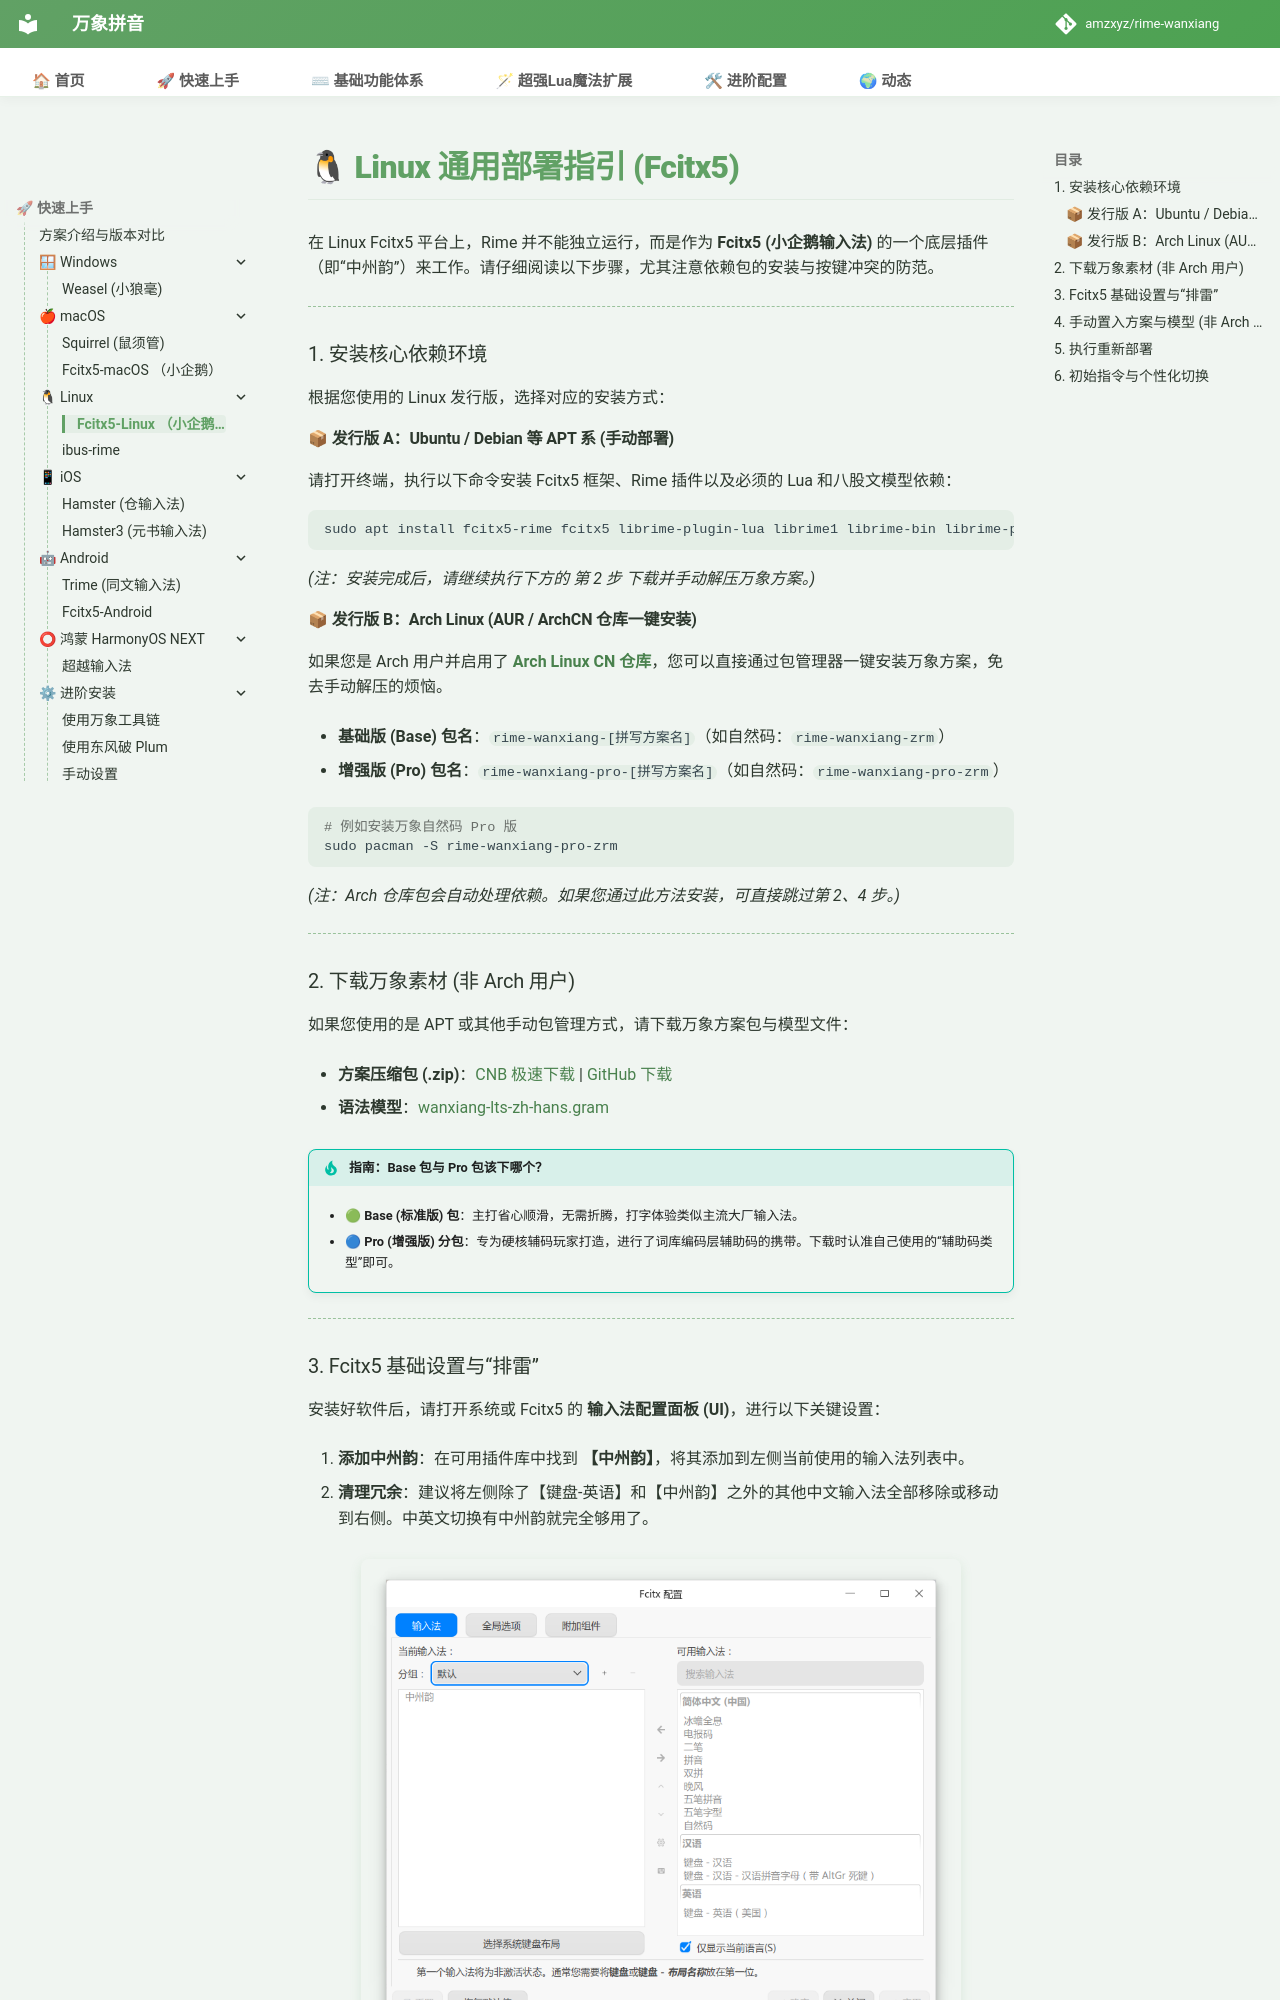

repository: shoudaoshuangpin/rime-wanxiang · page: doc/fcitx5-linux/index.html · generator: mkdocs

# 🐧 Linux 通用部署指引 (Fcitx5)

在 Linux Fcitx5 平台上，Rime 并不能独立运行，而是作为 **Fcitx5 (小企鹅输入法)** 的一个底层插件（即“中州韵”）来工作。请仔细阅读以下步骤，尤其注意依赖包的安装与按键冲突的防范。

---

### 1. 安装核心依赖环境

根据您使用的 Linux 发行版，选择对应的安装方式：

#### 📦 发行版 A：Ubuntu / Debian 等 APT 系 (手动部署)

请打开终端，执行以下命令安装 Fcitx5 框架、Rime 插件以及必须的 Lua 和八股文模型依赖：
```bash
sudo apt install fcitx5-rime fcitx5 librime-plugin-lua librime1 librime-bin librime-plugin-octagram
```
*(注：安装完成后，请继续执行下方的 第 2 步 下载并手动解压万象方案。)*

#### 📦 发行版 B：Arch Linux (AUR / ArchCN 仓库一键安装)

如果您是 Arch 用户并启用了 **[Arch Linux CN 仓库](https://www.archlinuxcn.org/archlinux-cn-repo-and-mirror/)**，您可以直接通过包管理器一键安装万象方案，免去手动解压的烦恼。

* **基础版 (Base) 包名**：`rime-wanxiang-[拼写方案名]`（如自然码：`rime-wanxiang-zrm`）

* **增强版 (Pro) 包名**：`rime-wanxiang-pro-[拼写方案名]`（如自然码：`rime-wanxiang-pro-zrm`）

```bash
# 例如安装万象自然码 Pro 版
sudo pacman -S rime-wanxiang-pro-zrm
```
*(注：Arch 仓库包会自动处理依赖。如果您通过此方法安装，可直接跳过第 2、4 步。)*

---

### 2. 下载万象素材 (非 Arch 用户)

如果您使用的是 APT 或其他手动包管理方式，请下载万象方案包与模型文件：

* **方案压缩包 (.zip)**：[CNB 极速下载](https://cnb.cool/amzxyz/rime-wanxiang/-/releases) | [GitHub 下载](https://github.com/amzxyz/rime-wanxiang/releases)

* **语法模型**：[wanxiang-lts-zh-hans.gram](https://cnb.cool/amzxyz/rime-wanxiang/-/releases/download/model/wanxiang-lts-zh-hans.gram)

!!! tip "指南：Base 包与 Pro 包该下哪个？"

    * **🟢 Base (标准版) 包**：主打省心顺滑，无需折腾，打字体验类似主流大厂输入法。

    * **🔵 Pro (增强版) 分包**：专为硬核辅码玩家打造，进行了词库编码层辅助码的携带。下载时认准自己使用的“辅助码类型”即可。

---
